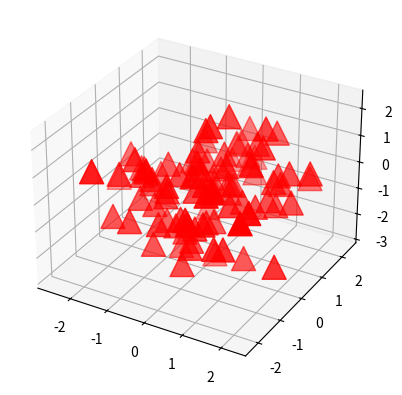

The script that saved this image:
import matplotlib.pyplot as plt
import numpy as np

from mpl_toolkits.mplot3d import axes3d, Axes3D

np.random.seed(0)
random_x = np.random.randn(100)
random_y = np.random.randn(100)
random_z = np.random.randn(100)

fig = plt.figure()
ax = fig.add_subplot(1, 1, 1, projection = "3d")

x = np.ravel(random_x)
y = np.ravel(random_y)
z = np.ravel(random_z)

c = 'r'
m = '^'
s = 300
ax.scatter3D(x, y, z, s = s, c = c, marker = m)
plt.show()